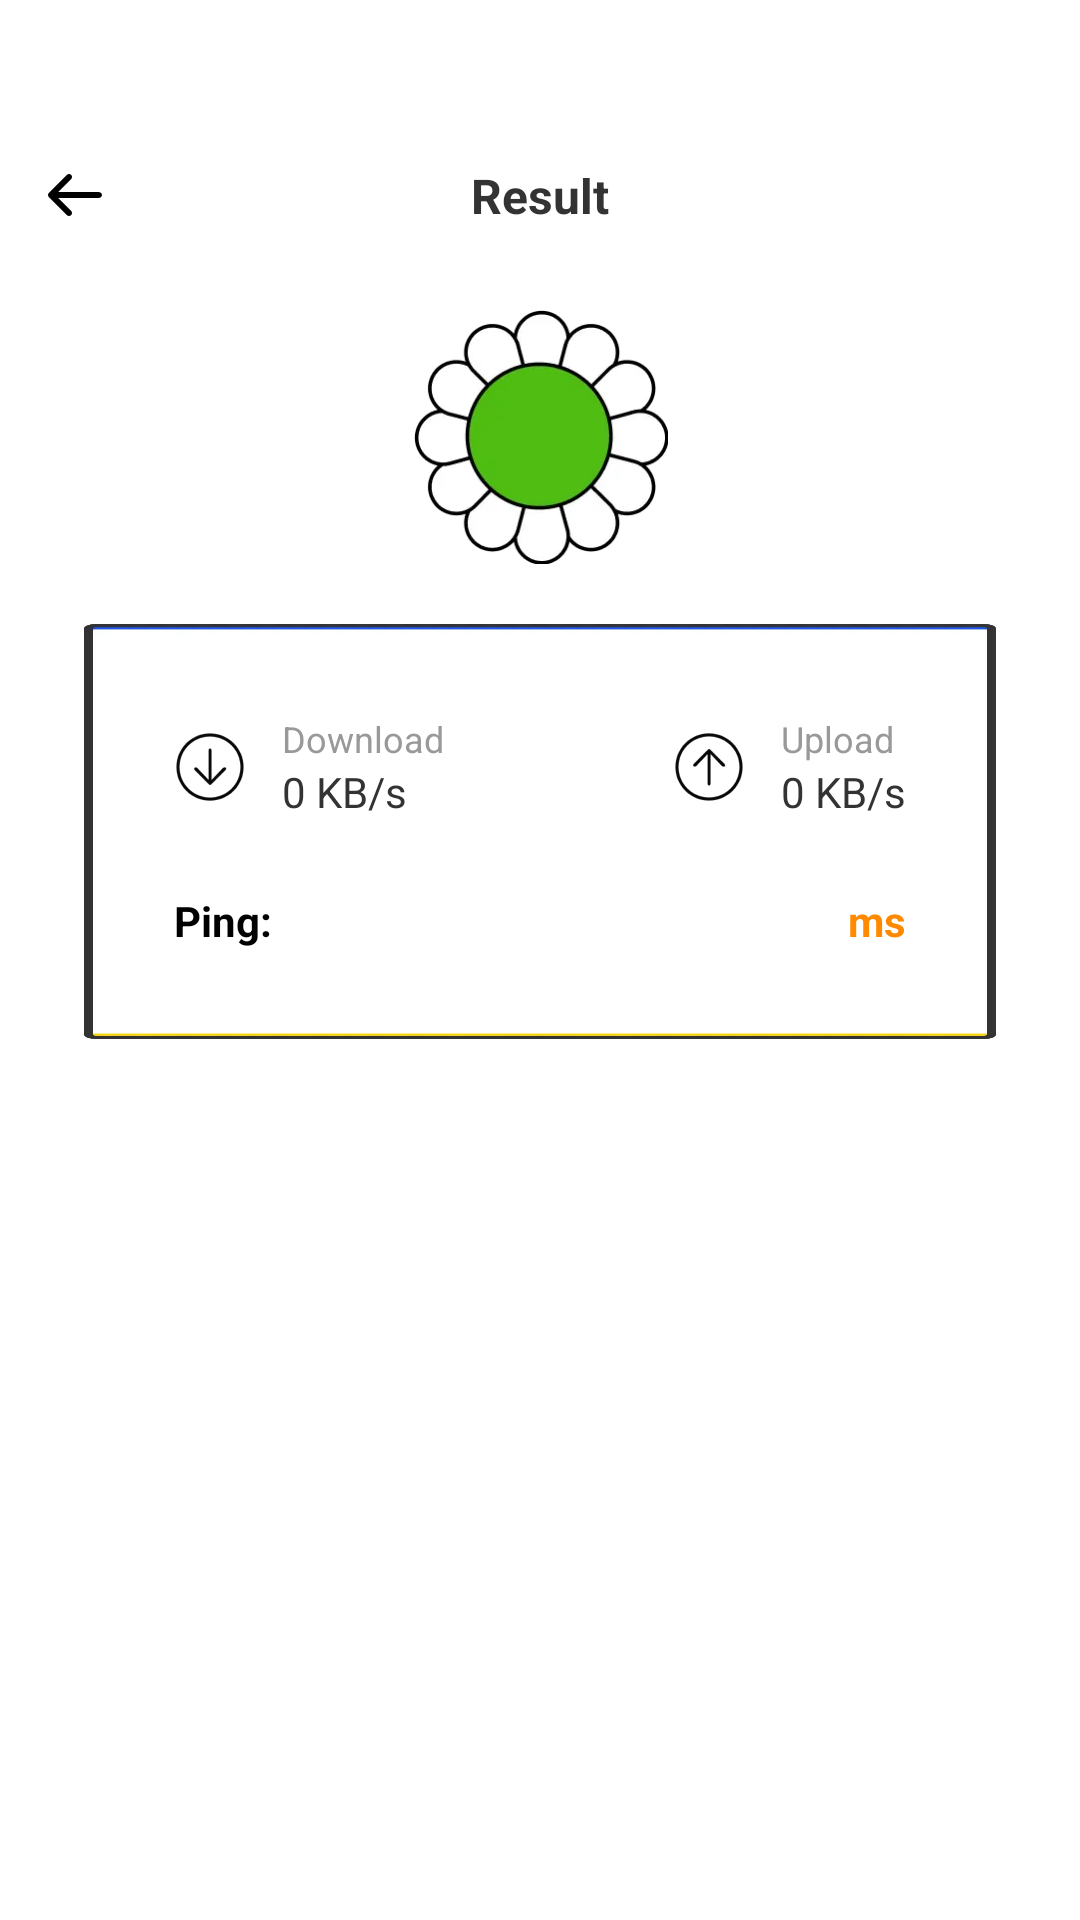

This screen was rendered from an Android layout file. Write that file and the resources it references.
<!-- AndroidManifest.xml: application theme Theme.Agreement -->
<!-- res/layout/activity_speed.xml -->
<?xml version="1.0" encoding="utf-8"?>
<layout xmlns:tools="http://schemas.android.com/tools"
    xmlns:android="http://schemas.android.com/apk/res/android"
    xmlns:app="http://schemas.android.com/apk/res-auto">

    <data>

    </data>

    <androidx.constraintlayout.widget.ConstraintLayout
        android:layout_width="match_parent"
        android:layout_height="match_parent"
        android:background="@color/white">

        <ImageView
            android:id="@+id/img_back"
            android:layout_width="50dp"
            android:layout_height="50dp"
            android:layout_marginTop="40dp"
            android:scaleType="centerInside"
            android:src="@drawable/ic_back"
            app:layout_constraintStart_toStartOf="parent"
            app:layout_constraintTop_toTopOf="parent" />

        <androidx.appcompat.widget.AppCompatTextView
            android:id="@+id/tv_title"
            android:layout_width="wrap_content"
            android:layout_height="wrap_content"
            android:text="Result"
            android:textColor="#FF333333"
            android:textSize="16sp"
            android:textStyle="bold"
            app:layout_constraintBottom_toBottomOf="@+id/img_back"
            app:layout_constraintEnd_toEndOf="parent"
            app:layout_constraintStart_toStartOf="parent"
            app:layout_constraintTop_toTopOf="@+id/img_back" />

        <ImageView
            android:id="@+id/img_speed"
            android:layout_width="wrap_content"
            android:layout_height="wrap_content"
            android:layout_marginTop="27dp"
            android:src="@drawable/ic_speed_result"
            app:layout_constraintEnd_toEndOf="parent"
            app:layout_constraintStart_toStartOf="parent"
            app:layout_constraintTop_toBottomOf="@+id/tv_title" />

        <androidx.constraintlayout.widget.ConstraintLayout
            android:layout_width="match_parent"
            android:layout_height="wrap_content"
            android:layout_marginHorizontal="28dp"
            android:layout_marginTop="20dp"
            android:background="@drawable/bg_speed_result"
            android:padding="30dp"
            app:layout_constraintStart_toStartOf="parent"
            app:layout_constraintTop_toBottomOf="@+id/img_speed">

            <LinearLayout
                android:id="@+id/ll_download"
                android:layout_width="wrap_content"
                android:layout_height="wrap_content"
                android:gravity="center"
                android:orientation="horizontal"
                app:layout_constraintStart_toStartOf="parent"
                app:layout_constraintTop_toTopOf="parent">

                <ImageView
                    android:layout_width="wrap_content"
                    android:layout_height="wrap_content"
                    android:src="@drawable/ic_x" />

                <LinearLayout
                    android:layout_width="wrap_content"
                    android:layout_height="wrap_content"
                    android:layout_marginStart="12dp"
                    android:orientation="vertical">

                    <TextView
                        android:layout_width="wrap_content"
                        android:layout_height="wrap_content"
                        android:text="Download"
                        android:textColor="#FF999999"
                        android:textSize="12sp" />

                    <TextView
                        android:id="@+id/tv_speed_download"
                        android:layout_width="wrap_content"
                        android:layout_height="wrap_content"
                        android:text="0 KB/s"
                        android:textColor="#FF333333"
                        android:textSize="14sp" />
                </LinearLayout>
            </LinearLayout>

            <LinearLayout
                android:id="@+id/ll_upload"
                android:layout_width="wrap_content"
                android:layout_height="wrap_content"
                android:gravity="center"
                android:orientation="horizontal"
                app:layout_constraintEnd_toEndOf="parent"
                app:layout_constraintTop_toTopOf="parent">

                <ImageView
                    android:layout_width="wrap_content"
                    android:layout_height="wrap_content"
                    android:src="@drawable/ic_s" />

                <LinearLayout
                    android:layout_width="wrap_content"
                    android:layout_height="wrap_content"
                    android:layout_marginStart="12dp"
                    android:orientation="vertical">

                    <TextView
                        android:layout_width="wrap_content"
                        android:layout_height="wrap_content"
                        android:text="Upload"
                        android:textColor="#FF999999"
                        android:textSize="12sp" />

                    <TextView
                        android:id="@+id/tv_speed_upload"
                        android:layout_width="wrap_content"
                        android:layout_height="wrap_content"
                        android:text="0 KB/s"
                        android:textColor="#FF333333"
                        android:textSize="14sp" />
                </LinearLayout>
            </LinearLayout>

            <TextView
                android:id="@+id/textView"
                android:layout_width="wrap_content"
                android:layout_height="wrap_content"
                android:layout_marginTop="24dp"
                android:text="Ping:"
                android:textColor="#FF000000"
                android:textSize="14sp"
                android:textStyle="bold"
                app:layout_constraintStart_toStartOf="parent"
                app:layout_constraintTop_toBottomOf="@+id/ll_download" />

            <TextView
                android:id="@+id/tv_ping"
                android:layout_width="wrap_content"
                android:layout_height="wrap_content"
                android:layout_marginTop="24dp"
                android:text="ms"
                android:textColor="#FF8A00"
                android:textSize="14sp"
                android:textStyle="bold"
                app:layout_constraintEnd_toEndOf="parent"
                app:layout_constraintTop_toBottomOf="@+id/ll_download" />
        </androidx.constraintlayout.widget.ConstraintLayout>


    </androidx.constraintlayout.widget.ConstraintLayout>
</layout>
<!-- resources referenced by this layout -->
<resources>
  <!-- drawable bg_speed_result: webp bitmap (drawable-xxhdpi, 3774 bytes) -->
  <!-- drawable ic_back: webp bitmap (drawable-xxhdpi, 736 bytes) -->
  <!-- drawable ic_s: webp bitmap (drawable-xxhdpi, 2188 bytes) -->
  <!-- drawable ic_speed_result: webp bitmap (drawable-xxhdpi, 8392 bytes) -->
  <!-- drawable ic_x: webp bitmap (drawable-xxhdpi, 2182 bytes) -->
  <style name="Theme.Agreement" parent="Theme.MaterialComponents.NoActionBar">
          <item name="android:windowNoTitle">true</item>
          <item name="android:windowTranslucentStatus">true</item>
          <item name="android:textAllCaps">false</item>
      </style>
  <!-- not gathered from this repository: default colours our renderer supplied (Android Studio template values) -->
  <color name="white">#FFFFFFFF</color>
</resources>
